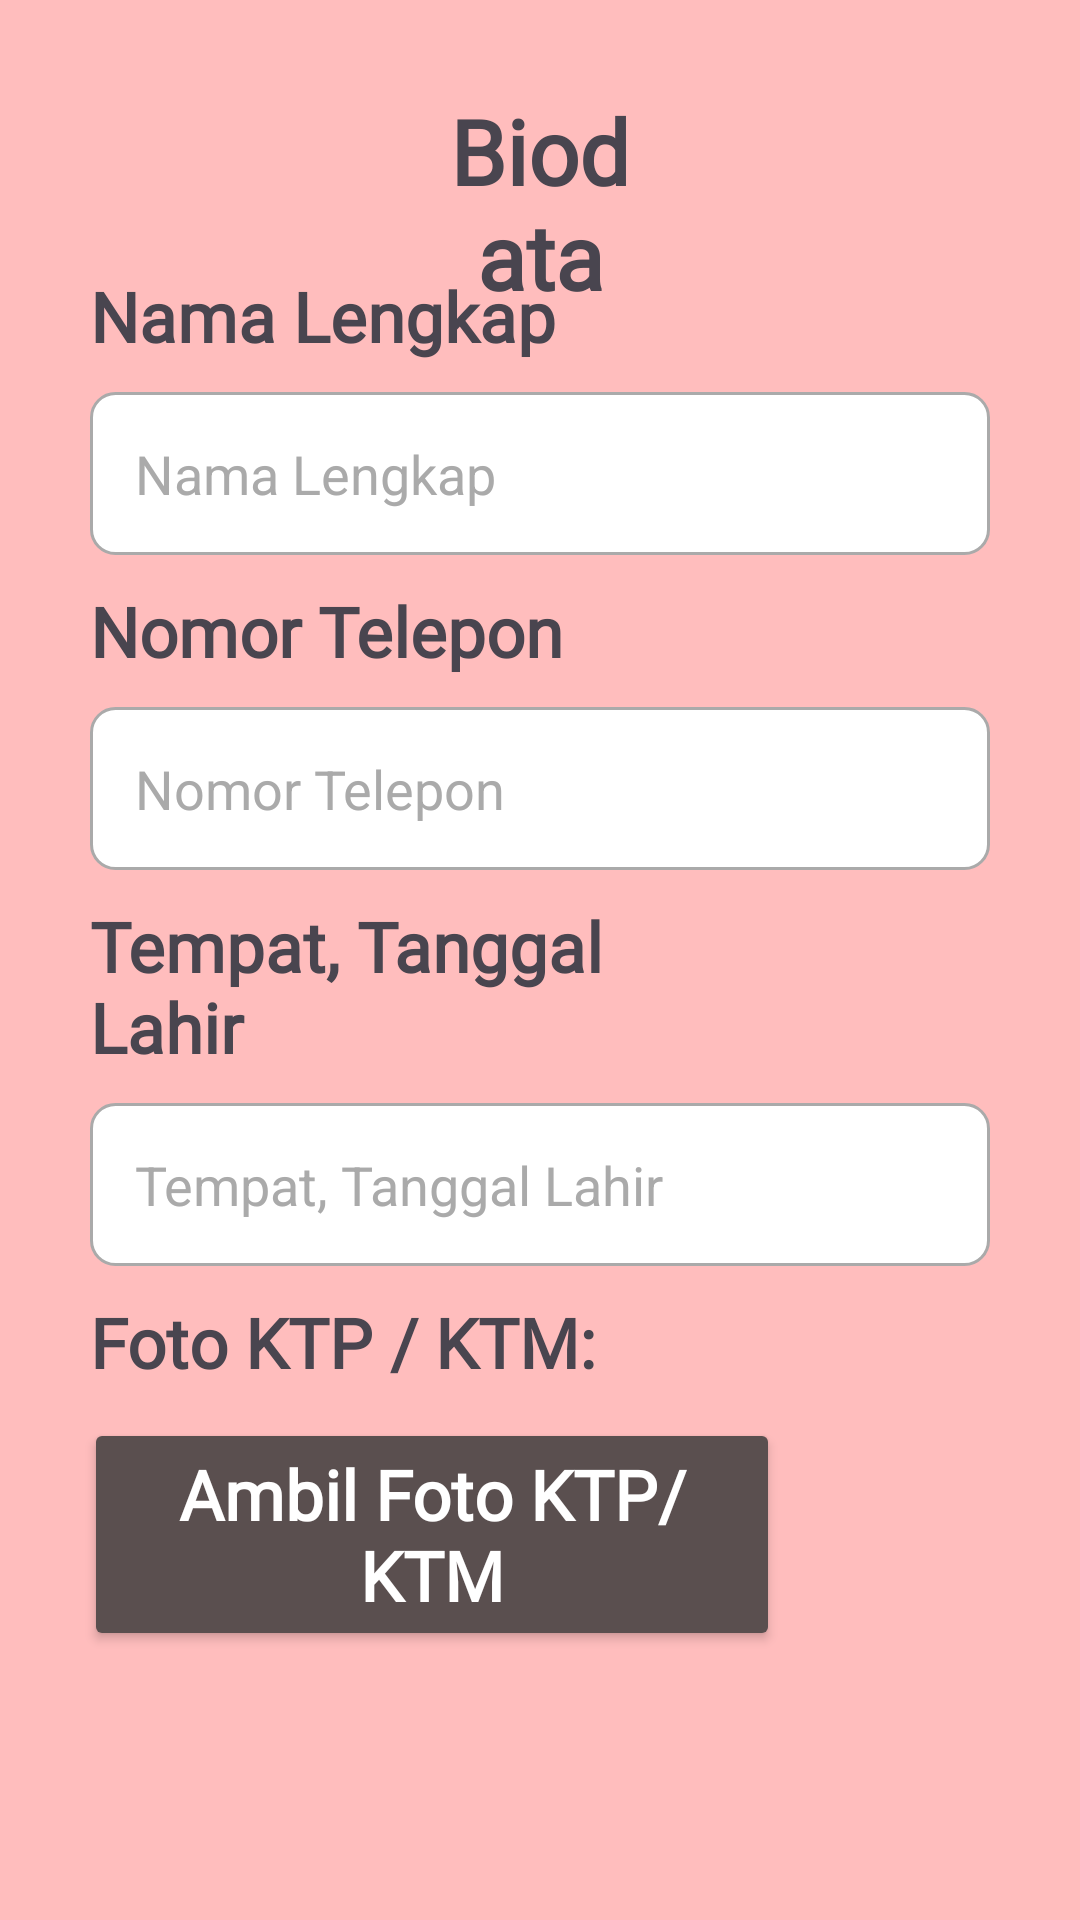

Produce the Android XML layout that renders to this screen, including the resource entries it uses.
<!-- AndroidManifest.xml: application theme Theme.Dogmatch2 -->
<!-- res/layout/activity_patient.xml -->
<?xml version="1.0" encoding="utf-8"?>
<RelativeLayout xmlns:android="http://schemas.android.com/apk/res/android"
    xmlns:app="http://schemas.android.com/apk/res-auto"
    xmlns:tools="http://schemas.android.com/tools"
    android:id="@+id/main"
    android:background="#FFBDBD"
    android:layout_width="match_parent"
    android:layout_height="match_parent"
    android:foregroundGravity="center_vertical"
    tools:context=".patient">

    <Button
        android:id="@+id/button2"
        android:layout_width="wrap_content"
        android:layout_height="wrap_content"
        android:layout_below="@+id/classified"
        android:layout_alignParentStart="true"
        android:layout_alignParentEnd="true"
        android:layout_marginStart="28dp"
        app:cornerRadius="10dp"
        android:textColor="@color/white"
        android:layout_marginTop="10sp"
        android:layout_marginEnd="100dp"
        android:backgroundTint="#5A4F4F"
        android:fontFamily="@font/cormorant_garamond_bold"
        android:text="Ambil Foto KTP/KTM"
        android:textAllCaps="false"
        android:textSize="23sp"
        android:textStyle="bold" />


    <TextView
        android:id="@+id/profile"
        android:layout_width="match_parent"
        android:layout_height="wrap_content"
        android:layout_alignParentStart="true"
        android:layout_alignParentEnd="true"
        android:layout_marginStart="150dp"
        android:layout_marginTop="30sp"
        android:gravity="center"
        android:layout_marginEnd="150dp"
        android:fontFamily="@font/cormorant_garamond_bold"
        android:text="Biodata"
        android:textSize="30sp"
        android:textStyle="bold" />


    <TextView
        android:id="@+id/fullname"
        android:layout_width="wrap_content"
        android:layout_height="wrap_content"
        android:layout_alignParentStart="true"
        android:layout_alignParentEnd="true"
        android:layout_marginStart="30dp"
        android:layout_marginTop="90sp"
        android:layout_marginEnd="130dp"
        android:fontFamily="@font/cormorant_garamond_bold"
        android:text="Nama Lengkap"
        android:textSize="23sp"
        android:textStyle="bold" />


    <EditText
        android:id="@+id/fullnameBox"
        android:layout_width="361dp"
        android:layout_height="wrap_content"
        android:layout_below="@id/fullname"
        android:layout_alignParentStart="true"
        android:layout_alignParentEnd="true"
        android:layout_marginStart="30dp"
        android:layout_marginTop="10dp"
        android:layout_marginEnd="30dp"
        android:background="@drawable/edit_text_background"
        android:hint="Nama Lengkap"
        android:padding="15dp"
        android:textColorHint="@android:color/darker_gray" />


    <TextView
        android:id="@+id/phonenumber"
        android:layout_width="wrap_content"
        android:layout_height="wrap_content"
        android:layout_below="@id/fullnameBox"
        android:layout_alignParentStart="true"
        android:layout_alignParentEnd="true"
        android:layout_marginStart="30dp"
        android:layout_marginTop="10sp"
        android:layout_marginEnd="130dp"
        android:fontFamily="@font/cormorant_garamond_bold"
        android:text="Nomor Telepon"
        android:textSize="23sp"
        android:textStyle="bold" />


    <EditText
        android:id="@+id/phonenumberBox"
        android:layout_width="361dp"
        android:layout_height="wrap_content"
        android:layout_below="@id/phonenumber"
        android:layout_alignParentStart="true"
        android:layout_alignParentEnd="true"
        android:layout_marginStart="30dp"
        android:layout_marginTop="10dp"
        android:layout_marginEnd="30dp"
        android:background="@drawable/edit_text_background"
        android:hint="Nomor Telepon"
        android:padding="15dp"
        android:textColorHint="@android:color/darker_gray" />


    <TextView
        android:id="@+id/DOB"
        android:layout_width="wrap_content"
        android:layout_height="wrap_content"
        android:layout_below="@id/phonenumberBox"
        android:layout_alignParentStart="true"
        android:layout_alignParentEnd="true"
        android:layout_marginStart="30dp"
        android:layout_marginTop="10sp"
        android:layout_marginEnd="130dp"
        android:fontFamily="@font/cormorant_garamond_bold"
        android:text="Tempat, Tanggal Lahir"
        android:textSize="23sp"
        android:textStyle="bold" />


    <EditText
        android:id="@+id/DOBBox"
        android:layout_width="361dp"
        android:layout_height="wrap_content"
        android:layout_below="@id/DOB"
        android:layout_alignParentStart="true"
        android:layout_alignParentEnd="true"
        android:layout_marginStart="30dp"
        android:layout_marginTop="10dp"
        android:layout_marginEnd="30dp"
        android:background="@drawable/edit_text_background"
        android:hint="Tempat, Tanggal Lahir"
        android:padding="15dp"
        android:textColorHint="@android:color/darker_gray" />


    <TextView
        android:id="@+id/classified"
        android:layout_width="wrap_content"
        android:layout_height="wrap_content"
        android:layout_below="@id/DOBBox"
        android:layout_alignParentStart="true"
        android:layout_alignParentEnd="true"
        android:layout_marginStart="30dp"
        android:layout_marginTop="10sp"
        android:layout_marginEnd="30dp"
        android:text="Foto KTP / KTM:"
        android:fontFamily="@font/cormorant_garamond_bold"
        android:textSize="23sp"
        android:textStyle="bold" />


    <ImageView
        android:id="@+id/imageView"
        android:layout_width="281dp"
        android:layout_height="118dp"
        android:layout_below="@+id/button2"
        android:layout_alignParentStart="true"
        android:layout_alignParentEnd="true"
        android:layout_marginStart="30dp"
        android:layout_marginTop="8dp"
        android:layout_marginEnd="100dp" />

    <TextView
        android:id="@+id/result"
        android:layout_width="wrap_content"
        android:layout_height="wrap_content"
        android:layout_below="@+id/imageView"
        android:layout_alignParentStart="true"
        android:layout_alignParentEnd="true"
        android:layout_marginStart="30dp"
        android:layout_marginTop="10sp"
        android:layout_marginEnd="30dp"
        android:text=""
        android:textColor="#000000"
        android:textSize="15sp"
        android:textStyle="bold" />


    <Button
        android:id="@+id/buttonUpdate"
        android:layout_width="wrap_content"
        android:layout_height="wrap_content"
        android:layout_below="@+id/result"
        android:layout_alignParentStart="true"
        android:layout_alignParentEnd="true"
        android:layout_marginStart="100dp"
        android:layout_marginTop="8dp"
        android:textColor="@color/white"
        android:layout_marginEnd="100dp"
        android:backgroundTint="#5A4F4F"
        android:fontFamily="@font/cormorant_garamond_bold"
        android:text="Update Biodata"
        android:textAllCaps="false"
        android:textSize="23sp"
        android:textStyle="bold" />


</RelativeLayout>
<!-- resources referenced by this layout -->
<resources>
  <color name="white">#FFFFFFFF</color>
  <!-- drawable edit_text_background (drawable) -->
  <?xml version="1.0" encoding="utf-8"?>
  <shape xmlns:android="http://schemas.android.com/apk/res/android">
      <solid android:color="@android:color/white" />
      <corners android:radius="8dp" />
      <stroke
          android:width="1dp"
          android:color="@android:color/darker_gray" />
  
  </shape>
  <style name="Theme.Dogmatch2" parent="Base.Theme.Dogmatch2" />
  <style name="Base.Theme.Dogmatch2" parent="Theme.Material3.DayNight.NoActionBar">
          
          
      </style>
</resources>
